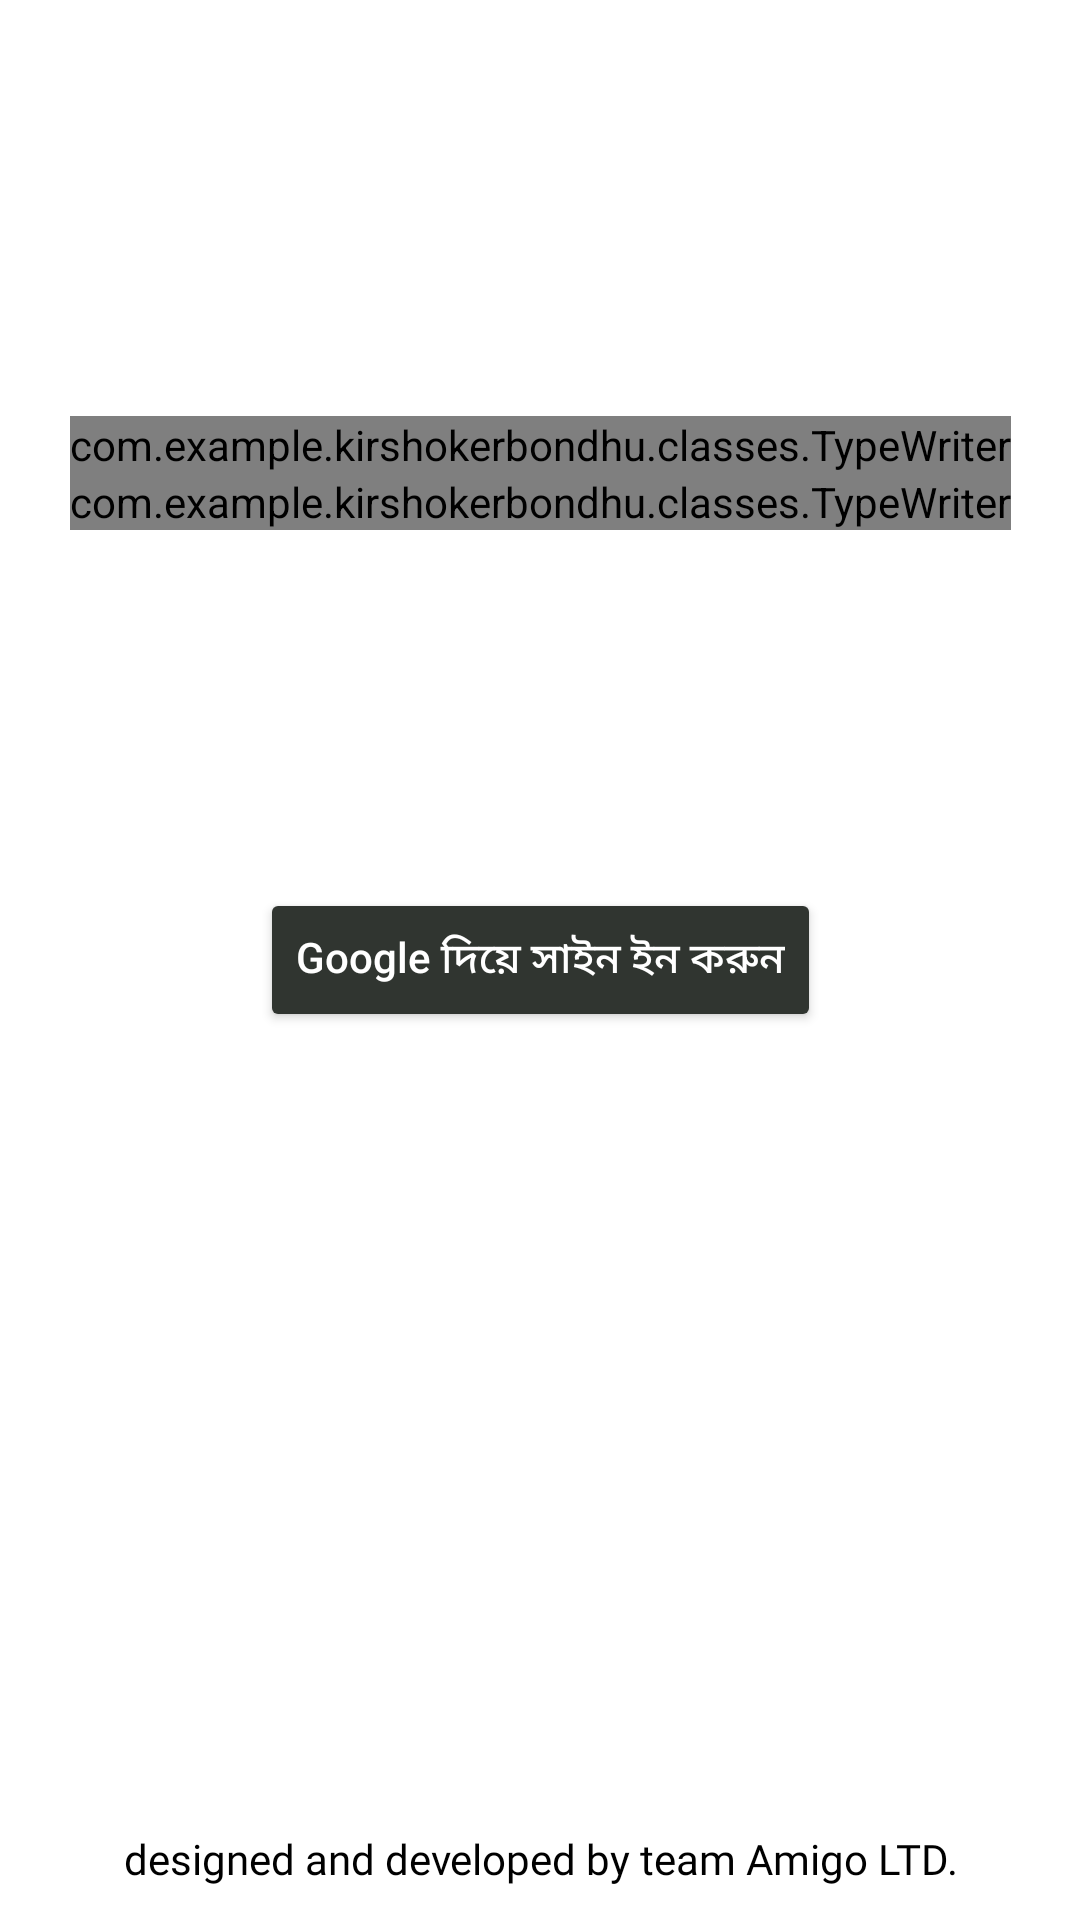

This screen was rendered from an Android layout file. Write that file and the resources it references.
<!-- AndroidManifest.xml: application theme Theme.KirshokerBondhu -->
<!-- res/layout/activity_sign_in.xml -->
<?xml version="1.0" encoding="utf-8"?>
<androidx.constraintlayout.widget.ConstraintLayout xmlns:android="http://schemas.android.com/apk/res/android"
    xmlns:app="http://schemas.android.com/apk/res-auto"
    xmlns:tools="http://schemas.android.com/tools"
    android:layout_width="match_parent"
    android:layout_height="match_parent"
    tools:context=".activities.SignIn">

    <ImageView
        android:id="@+id/image_bg"
        android:layout_width="match_parent"
        android:layout_height="match_parent"
        android:alpha=".3"
        android:contentDescription="@string/splash_background"
        android:scaleType="centerCrop"
        android:src="@drawable/splashbg"
        android:transitionName="@string/Continue"
        app:layout_constraintBottom_toBottomOf="parent"
        app:layout_constraintEnd_toEndOf="parent"
        app:layout_constraintStart_toStartOf="parent"
        app:layout_constraintTop_toTopOf="parent" />


    <Button
        android:id="@+id/button_signin"
        android:layout_width="wrap_content"
        android:layout_height="wrap_content"
        android:backgroundTint="@color/greenishGrey"
        android:text="@string/sign_in_with_google"
        android:textAllCaps="false"
        android:textColor="@color/white"
        app:icon="@drawable/google"
        app:layout_constraintBottom_toBottomOf="parent"
        app:layout_constraintEnd_toEndOf="parent"
        app:layout_constraintStart_toStartOf="parent"
        app:layout_constraintTop_toTopOf="parent" />

    <com.example.kirshokerbondhu.classes.TypeWriter
        android:id="@+id/text_krishoker"
        android:layout_width="wrap_content"
        android:layout_height="wrap_content"
        android:fontFamily="@font/montserrat"
        android:includeFontPadding="false"
        android:text="@string/krishoker"
        android:textColor="@color/greenishGrey"
        android:textSize="41sp"
        android:textStyle="italic"
        android:transitionName="@string/krishoker"
        app:layout_constraintBottom_toTopOf="@+id/button_signin"
        app:layout_constraintEnd_toEndOf="parent"
        app:layout_constraintStart_toStartOf="parent"
        app:layout_constraintTop_toTopOf="parent" />

    <com.example.kirshokerbondhu.classes.TypeWriter
        android:id="@+id/text_bondhu"
        android:layout_width="wrap_content"
        android:layout_height="wrap_content"
        android:fontFamily="@font/bontserrat_bold"
        android:includeFontPadding="false"
        android:text="@string/bondhu"
        android:textColor="@color/greenishGrey"
        android:textSize="25sp"
        android:transitionName="@string/bondhu"
        app:layout_constraintBottom_toBottomOf="parent"
        app:layout_constraintEnd_toEndOf="@+id/text_krishoker"
        app:layout_constraintTop_toBottomOf="@+id/text_krishoker"
        app:layout_constraintVertical_bias="0" />

    <TextView
        android:layout_width="wrap_content"
        android:layout_height="wrap_content"
        android:layout_margin="11dp"
        android:fontFamily="@font/montserrat_medium"
        android:gravity="center"
        android:text="@string/designed_and_developed_by_team_amigo_ltd"
        android:textColor="@color/black"
        app:layout_constraintBottom_toBottomOf="parent"
        app:layout_constraintEnd_toEndOf="parent"
        app:layout_constraintStart_toStartOf="parent" />

</androidx.constraintlayout.widget.ConstraintLayout>
<!-- resources referenced by this layout -->
<resources>
  <color name="black">#FF000000</color>
  <color name="greenishGrey">#FF303530</color>
  <color name="white">#FFFFFFFF</color>
  <string name="Continue">চালিয়ে যান</string>
  <string name="bondhu">বন্ধু</string>
  <string name="designed_and_developed_by_team_amigo_ltd">designed and developed by team Amigo LTD.</string>
  <string name="krishoker">কৃষকের</string>
  <string name="sign_in_with_google">Google দিয়ে সাইন ইন করুন</string>
  <string name="splash_background">splash background</string>
  <style name="Theme.KirshokerBondhu" parent="Theme.MaterialComponents.DayNight.NoActionBar">
          
          <item name="colorPrimary">@color/white</item>
          <item name="colorPrimaryVariant">@color/greenishGrey</item>
          <item name="colorOnPrimary">#ffffff</item>
          
          <item name="colorSecondary">@color/teal_200</item>
          <item name="colorSecondaryVariant">@color/teal_700</item>
          <item name="colorOnSecondary">@color/black</item>
          
          <item name="android:statusBarColor" tools:targetApi="l">?attr/colorPrimaryVariant</item>
          
          <item name="bottomSheetDialogTheme">@style/AppBottomSheetDialogTheme</item>
      </style>
  <color name="teal_200">#FF03DAC5</color>
  <color name="teal_700">#FF018786</color>
  <style name="AppBottomSheetDialogTheme" parent="Theme.Design.Light.BottomSheetDialog">
          <item name="bottomSheetStyle">@style/AppModalStyle</item>
      </style>
  <style name="AppModalStyle" parent="Widget.Design.BottomSheet.Modal">
          <item name="android:background">@drawable/top_rounded_corners</item>
      </style>
  <!-- drawable top_rounded_corners (drawable) -->
  <?xml version="1.0" encoding="utf-8"?>
  <shape xmlns:android="http://schemas.android.com/apk/res/android"
      android:shape="rectangle">
  
      <corners
          android:topLeftRadius="27dp"
          android:topRightRadius="27dp"/>
      <solid android:color="@color/white" />
  
  </shape>
</resources>
